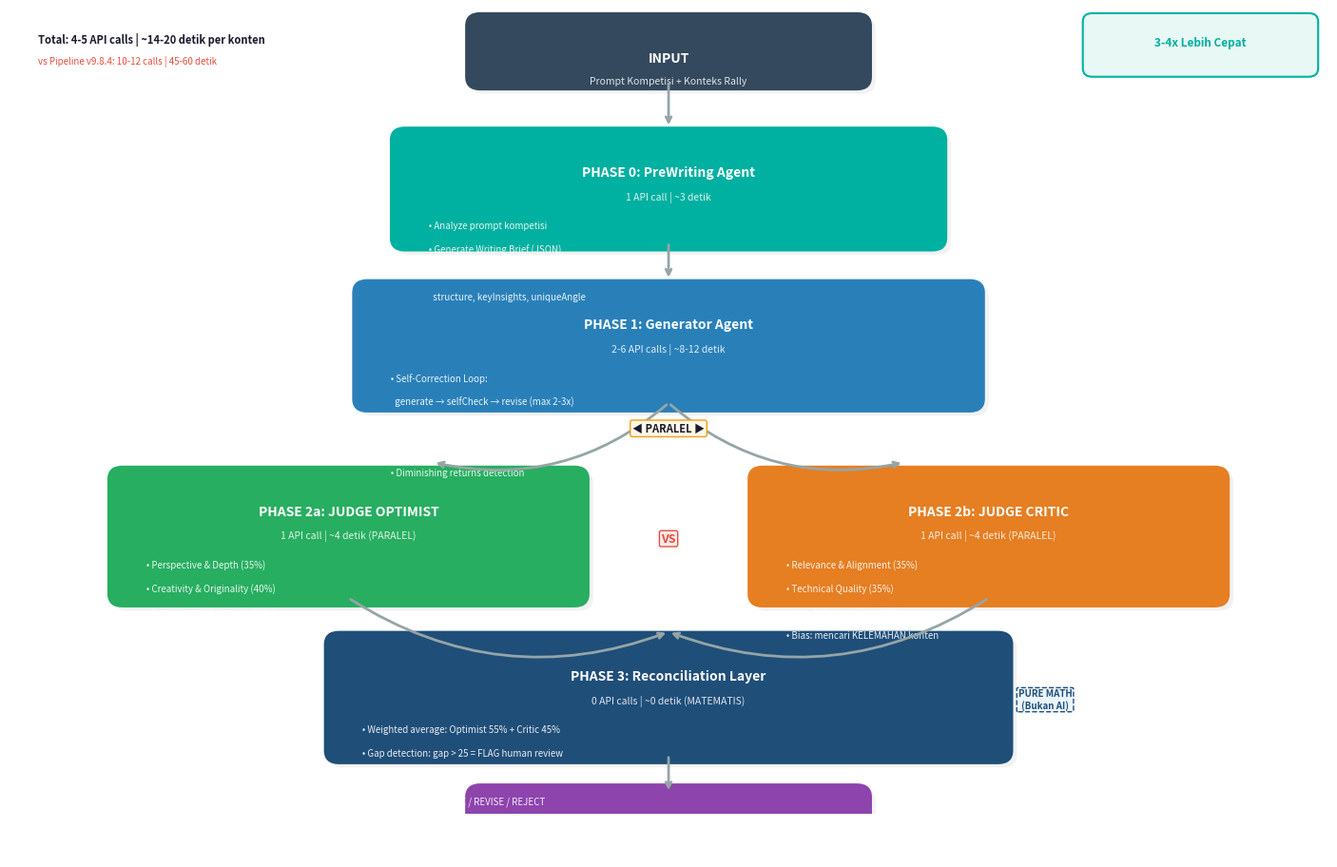

Write the Python code that produced this figure. (Note: this script raises an exception after producing the figure.)
import matplotlib
matplotlib.use('Agg')
import matplotlib.pyplot as plt
import matplotlib.patches as mpatches
from matplotlib.patches import FancyBboxPatch, FancyArrowPatch
import numpy as np

fig, ax = plt.subplots(1, 1, figsize=(14, 9))
ax.set_xlim(0, 14)
ax.set_ylim(0, 9.5)
ax.axis('off')
fig.patch.set_facecolor('white')

# Colors
C_INPUT = '#34495E'
C_P0 = '#00B0A0'
C_P1 = '#2980B9'
C_OPT = '#27AE60'
C_CRT = '#E67E22'
C_RECON = '#1F4E79'
C_OUTPUT = '#8E44AD'
C_ARROW = '#95A5A6'
C_WHITE = '#FFFFFF'
C_LIGHT = '#F8F9FA'
C_TEXT_W = 'white'
C_TEXT_D = '#1A1A2E'

def draw_box(ax, x, y, w, h, color, title, subtitle, items, text_color='white'):
    # Shadow
    shadow = FancyBboxPatch((x+0.05, y-0.05), w, h, 
        boxstyle="round,pad=0.15", facecolor='#E0E0E0', edgecolor='none', alpha=0.4)
    ax.add_patch(shadow)
    # Main box
    box = FancyBboxPatch((x, y), w, h, 
        boxstyle="round,pad=0.15", facecolor=color, edgecolor=color, linewidth=1.5)
    ax.add_patch(box)
    # Title
    ax.text(x + w/2, y + h - 0.3, title, ha='center', va='top',
        fontsize=10, fontweight='bold', color=text_color, family='sans-serif')
    # Subtitle
    ax.text(x + w/2, y + h - 0.6, subtitle, ha='center', va='top',
        fontsize=7.5, color=text_color, alpha=0.85, family='sans-serif')
    # Items
    for i, item in enumerate(items):
        ax.text(x + 0.25, y + h - 0.95 - i*0.28, item, ha='left', va='top',
            fontsize=7, color=text_color, alpha=0.9, family='sans-serif')

def draw_arrow_down(ax, x, y1, y2, label=''):
    ax.annotate('', xy=(x, y2), xytext=(x, y1),
        arrowprops=dict(arrowstyle='->', color=C_ARROW, lw=2))
    if label:
        ax.text(x + 0.15, (y1+y2)/2, label, fontsize=7, color=C_ARROW, 
            va='center', ha='left', style='italic')

def draw_split_arrow(ax, x_start, y_start, x_end_left, x_end_right, y_end):
    ax.annotate('', xy=(x_end_left, y_end+0.5), xytext=(x_start, y_start),
        arrowprops=dict(arrowstyle='->', color=C_ARROW, lw=2, connectionstyle='arc3,rad=-0.3'))
    ax.annotate('', xy=(x_end_right, y_end+0.5), xytext=(x_start, y_start),
        arrowprops=dict(arrowstyle='->', color=C_ARROW, lw=2, connectionstyle='arc3,rad=0.3'))

def draw_merge_arrow(ax, x_left, x_right, y_start, x_end, y_end):
    ax.annotate('', xy=(x_end, y_end), xytext=(x_left, y_start),
        arrowprops=dict(arrowstyle='->', color=C_ARROW, lw=2, connectionstyle='arc3,rad=0.3'))
    ax.annotate('', xy=(x_end, y_end), xytext=(x_right, y_start),
        arrowprops=dict(arrowstyle='->', color=C_ARROW, lw=2, connectionstyle='arc3,rad=-0.3'))

# ─── INPUT ───
draw_box(ax, 5, 8.7, 4, 0.6, C_INPUT, 'INPUT', 'Prompt Kompetisi + Konteks Rally', [], C_TEXT_W)

draw_arrow_down(ax, 7, 8.65, 8.1)

# ─── PHASE 0 ───
draw_box(ax, 4.2, 6.8, 5.6, 1.15, C_P0, 'PHASE 0: PreWriting Agent', '1 API call | ~3 detik', [
    '\u2022 Analyze prompt kompetisi',
    '\u2022 Generate Writing Brief (JSON)',
    '\u2022 Output: perspective, persona, tone,',
    '  structure, keyInsights, uniqueAngle',
])

draw_arrow_down(ax, 7, 6.75, 6.3)

# ─── PHASE 1 ───
draw_box(ax, 3.8, 4.9, 6.4, 1.25, C_P1, 'PHASE 1: Generator Agent', '2-6 API calls | ~8-12 detik', [
    '\u2022 Self-Correction Loop:',
    '  generate \u2192 selfCheck \u2192 revise (max 2-3x)',
    '\u2022 Anti-AI rules BUILT-IN ke system prompt',
    '\u2022 Writing brief sebagai fondasi kreatif',
    '\u2022 Diminishing returns detection',
])

# Split arrow
ax.annotate('', xy=(4.5, 4.15), xytext=(7, 4.85),
    arrowprops=dict(arrowstyle='->', color=C_ARROW, lw=2, connectionstyle='arc3,rad=-0.25'))
ax.annotate('', xy=(9.5, 4.15), xytext=(7, 4.85),
    arrowprops=dict(arrowstyle='->', color=C_ARROW, lw=2, connectionstyle='arc3,rad=0.25'))

# ─── PHASE 2: OPTIMIST ───
draw_box(ax, 1.2, 2.6, 4.8, 1.35, C_OPT, 'PHASE 2a: JUDGE OPTIMIST', '1 API call | ~4 detik (PARALEL)', [
    '\u2022 Perspective & Depth (35%)',
    '\u2022 Creativity & Originality (40%)',
    '\u2022 Engagement & Impact (25%)',
    '\u2022 Bias: mencari KEKUATAN konten',
])

# ─── PHASE 2: CRITIC ───
draw_box(ax, 8, 2.6, 4.8, 1.35, C_CRT, 'PHASE 2b: JUDGE CRITIC', '1 API call | ~4 detik (PARALEL)', [
    '\u2022 Relevance & Alignment (35%)',
    '\u2022 Technical Quality (35%)',
    '\u2022 Anti-AI Compliance (30%)',
    '\u2022 Bias: mencari KELEMAHAN konten',
])

# Merge arrow
ax.annotate('', xy=(7, 2.15), xytext=(3.6, 2.55),
    arrowprops=dict(arrowstyle='->', color=C_ARROW, lw=2, connectionstyle='arc3,rad=0.25'))
ax.annotate('', xy=(7, 2.15), xytext=(10.4, 2.55),
    arrowprops=dict(arrowstyle='->', color=C_ARROW, lw=2, connectionstyle='arc3,rad=-0.25'))

# ─── PHASE 3: RECONCILIATION ───
draw_box(ax, 3.5, 0.75, 7, 1.25, C_RECON, 'PHASE 3: Reconciliation Layer', '0 API calls | ~0 detik (MATEMATIS)', [
    '\u2022 Weighted average: Optimist 55% + Critic 45%',
    '\u2022 Gap detection: gap > 25 = FLAG human review',
    '\u2022 Dimension mapping ke 6D scoring',
    '\u2022 Final verdict: APPROVE / REVISE / REJECT',
])

draw_arrow_down(ax, 7, 0.7, 0.25)

# ─── OUTPUT ───
draw_box(ax, 5, -0.4, 4, 0.6, C_OUTPUT, 'OUTPUT', 'Content + Score + Verdict + Feedback', [], C_TEXT_W)

# ─── LEGEND ───
legend_x = 0.3
legend_y = 9.1
ax.text(legend_x, legend_y, 'Total: 4-5 API calls | ~14-20 detik per konten', 
    fontsize=8, color=C_TEXT_D, fontweight='bold', family='sans-serif')
ax.text(legend_x, legend_y - 0.25, 'vs Pipeline v9.8.4: 10-12 calls | 45-60 detik', 
    fontsize=7, color='#E74C3C', family='sans-serif')

# Performance comparison badge
badge_x = 11.5
badge_y = 9.0
badge = FancyBboxPatch((badge_x, badge_y-0.2), 2.3, 0.55,
    boxstyle="round,pad=0.1", facecolor='#E8F8F5', edgecolor=C_P0, linewidth=1.5)
ax.add_patch(badge)
ax.text(badge_x + 1.15, badge_y + 0.1, '3-4x Lebih Cepat', ha='center', va='center',
    fontsize=8.5, fontweight='bold', color=C_P0, family='sans-serif')

# "PARALEL" label
ax.text(7, 4.55, '\u25C0 PARALEL \u25B6', ha='center', va='center',
    fontsize=8, fontweight='bold', color=C_TEXT_D, family='sans-serif',
    bbox=dict(boxstyle='round,pad=0.2', facecolor='#FEF9E7', edgecolor='#F39C12', linewidth=1))

# "VS" label between judges
ax.text(7, 3.25, 'VS', ha='center', va='center',
    fontsize=9, fontweight='bold', color='#E74C3C', family='sans-serif',
    bbox=dict(boxstyle='round,pad=0.15', facecolor='#FDEDEC', edgecolor='#E74C3C', linewidth=1))

# "BUKAN AI" label for reconciliation
ax.text(11, 1.35, 'PURE MATH\n(Bukan AI)', ha='center', va='center',
    fontsize=7, fontweight='bold', color=C_RECON, family='sans-serif',
    bbox=dict(boxstyle='round,pad=0.15', facecolor='#EBF5FB', edgecolor=C_RECON, linewidth=1, linestyle='--'))

plt.tight_layout(pad=0.5)
plt.savefig('/home/z/my-project/download/hybrid_3phase_flow.png', dpi=180, bbox_inches='tight',
    facecolor='white', edgecolor='none')
print("Diagram saved!")
